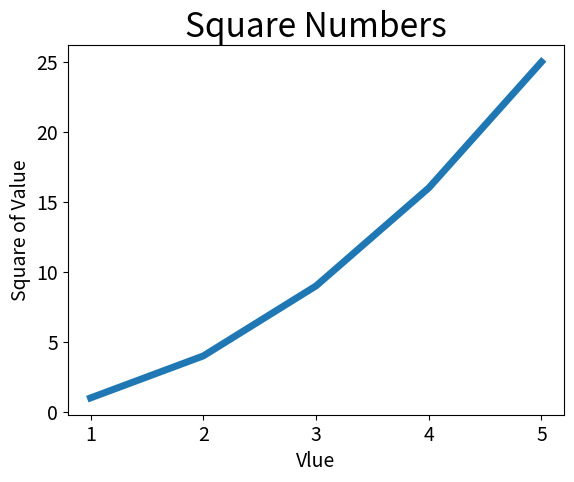

Source code (Python):
import matplotlib.pyplot as plt

input_values = [1, 2, 3, 4, 5]
squares = [1, 4, 9, 16, 25]
plt.plot(input_values, squares, linewidth=5)

#设置图表标题并给坐标轴加上标签
plt.title("Square Numbers", fontsize=24)
plt.xlabel("Vlue", fontsize=14)
plt.ylabel("Square of Value", fontsize=14)

# 设置刻度标记的大小
plt.tick_params(axis='both', labelsize=14)

plt.show()